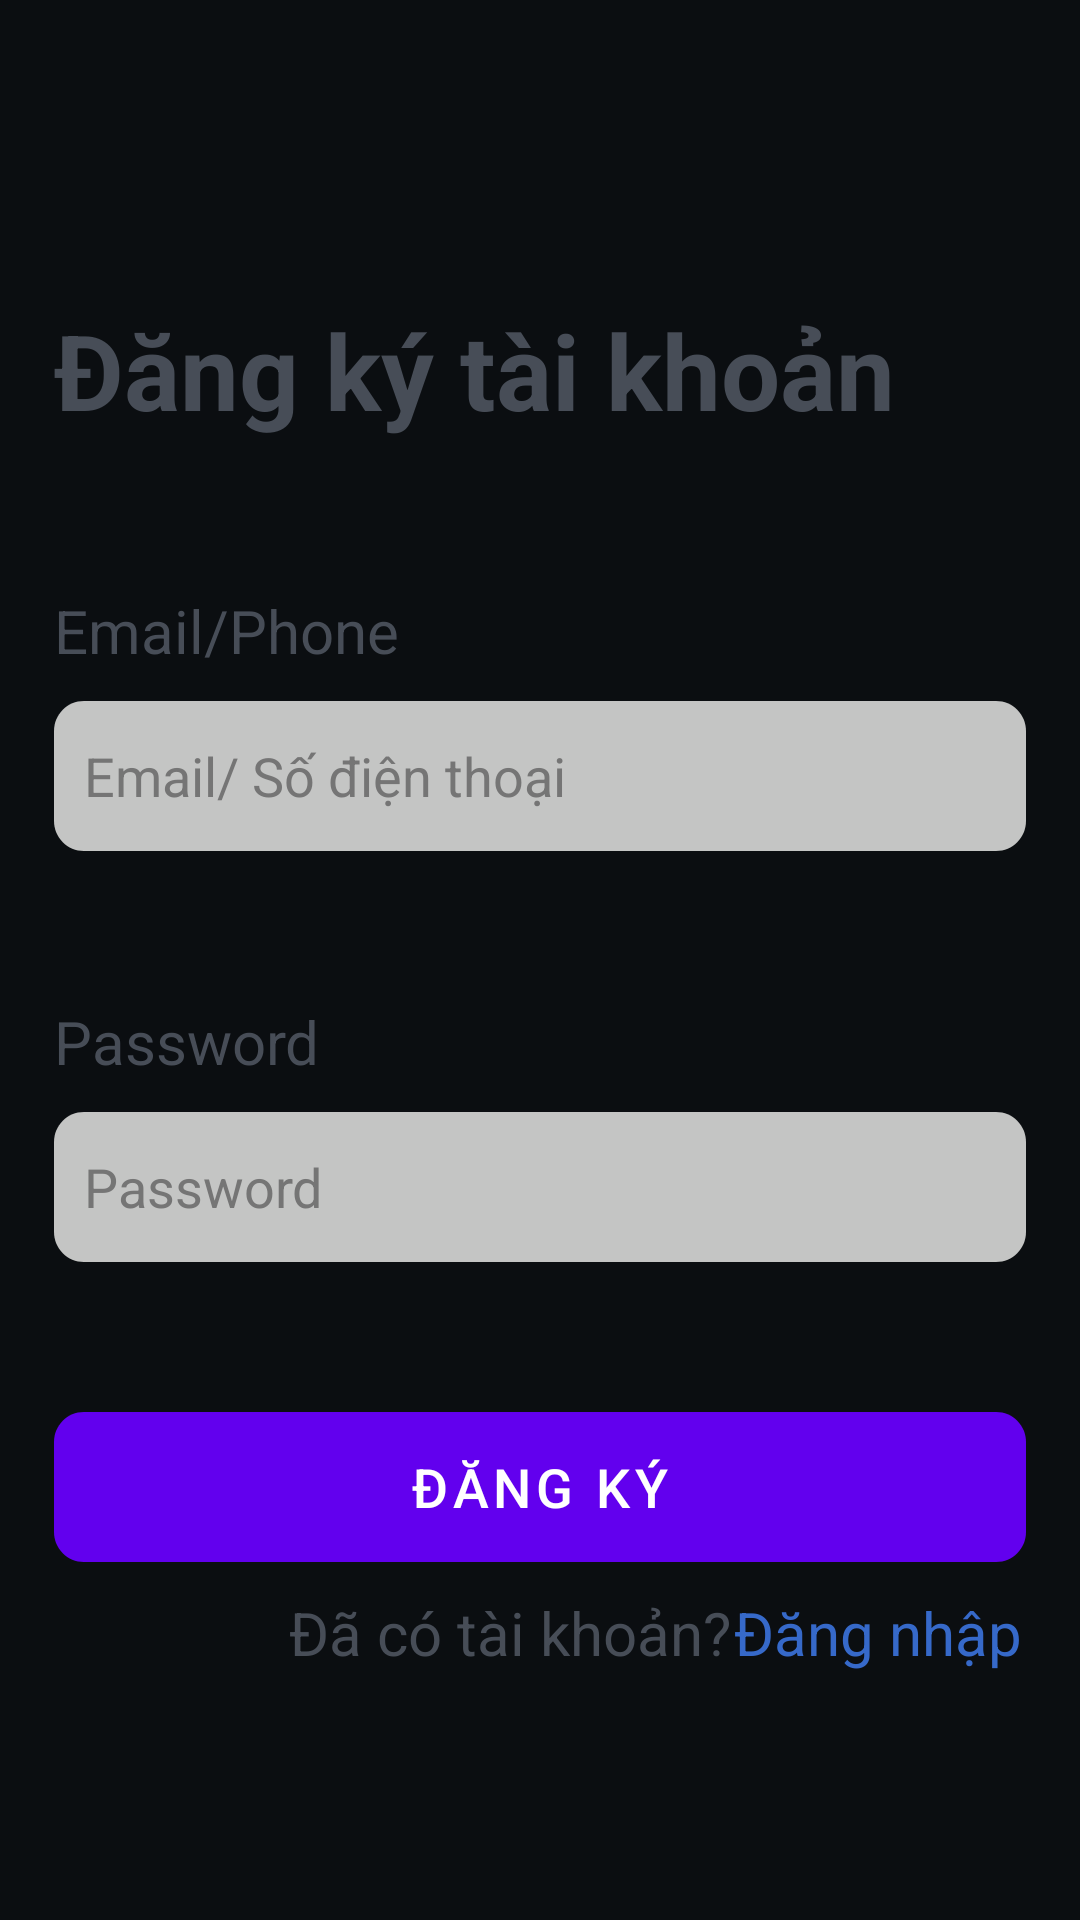

The Android layout XML behind this screen, and the referenced resources:
<!-- AndroidManifest.xml: application theme Theme.TMTShop -->
<!-- res/layout/activity_register.xml -->
<?xml version="1.0" encoding="utf-8"?>
<androidx.constraintlayout.widget.ConstraintLayout xmlns:android="http://schemas.android.com/apk/res/android"
    xmlns:app="http://schemas.android.com/apk/res-auto"
    xmlns:tools="http://schemas.android.com/tools"
    android:layout_width="match_parent"
    android:layout_height="match_parent"
    tools:context="View.RegisterActivity"
    android:background="@color/dark_primary">

    <TextView
        android:id="@+id/textView2"
        android:layout_width="0dp"
        android:layout_height="wrap_content"
        android:layout_marginTop="100dp"
        android:text="Đăng ký tài khoản"
        android:textColor="@color/gray_primary"
        android:textSize="35dp"
        android:textStyle="bold"
        app:layout_constraintEnd_toStartOf="@+id/login_line_right"
        app:layout_constraintStart_toStartOf="@+id/login_line_left"
        app:layout_constraintTop_toTopOf="parent" />

    <TextView
        android:id="@+id/email_title"
        android:layout_width="0dp"
        android:layout_height="wrap_content"
        android:text="Email/Phone"
        android:textColor="@color/gray_primary"
        android:textSize="20dp"
        android:layout_marginTop="50dp"
        app:layout_constraintEnd_toStartOf="@+id/login_line_right"
        app:layout_constraintStart_toStartOf="@+id/login_line_left"
        app:layout_constraintTop_toBottomOf="@+id/textView2" />

    <EditText
        android:id="@+id/emailEdt"
        android:layout_width="0dp"
        android:layout_height="50dp"
        android:background="@drawable/frame_edt"
        android:hint="Email/ Số điện thoại"
        android:padding="10dp"
        android:layout_marginTop="10dp"
        android:textColorHint="@color/gray_600"
        app:layout_constraintEnd_toStartOf="@+id/login_line_right"
        app:layout_constraintHorizontal_bias="0.0"
        app:layout_constraintStart_toStartOf="@+id/login_line_left"
        app:layout_constraintTop_toBottomOf="@+id/email_title" />


    <TextView
        android:id="@+id/password_title"
        android:layout_width="0dp"
        android:layout_height="wrap_content"
        android:text="Password"
        android:textColor="@color/gray_primary"
        android:textSize="20dp"
        android:layout_marginTop="50dp"
        app:layout_constraintEnd_toStartOf="@+id/login_line_right"
        app:layout_constraintStart_toStartOf="@+id/login_line_left"
        app:layout_constraintTop_toBottomOf="@+id/emailEdt" />

    <EditText
        android:id="@+id/password_edt"
        android:layout_width="0dp"
        android:layout_height="50dp"
        android:background="@drawable/frame_edt"
        android:hint="Password"
        android:padding="10dp"
        android:layout_marginTop="10dp"
        android:textColorHint="@color/gray_600"
        app:layout_constraintEnd_toStartOf="@+id/login_line_right"
        app:layout_constraintHorizontal_bias="0.0"
        app:layout_constraintStart_toStartOf="@+id/login_line_left"
        app:layout_constraintTop_toBottomOf="@+id/password_title" />


    <Button
        android:id="@+id/register_btn_dk"
        android:layout_width="0dp"
        android:layout_height="50dp"
        android:background="@drawable/login_button"
        android:text="Đăng ký"
        android:textColor="@color/white"
        android:textSize="18dp"
        android:layout_marginTop="50dp"
        app:layout_constraintEnd_toStartOf="@+id/login_line_right"
        app:layout_constraintStart_toStartOf="@+id/login_line_left"
        app:layout_constraintTop_toBottomOf="@+id/password_edt" />

    <TextView
        android:id="@+id/textView3"
        android:layout_width="wrap_content"
        android:layout_height="wrap_content"
        android:layout_marginTop="10dp"
        android:text="Đã có tài khoản?"
        android:layout_marginRight="20dp"
        android:textColor="@color/gray_primary"
        android:textSize="20dp"
        app:layout_constraintEnd_toStartOf="@+id/login_line_right"
        app:layout_constraintStart_toStartOf="@+id/login_line_left"
        app:layout_constraintTop_toBottomOf="@+id/register_btn_dk" />

    <TextView
        android:id="@+id/register_tv_login"
        android:layout_width="0dp"
        android:layout_height="wrap_content"
        android:text="Đăng nhập"
        android:textAlignment="center"
        android:textColor="#3669C9"
        android:textSize="20dp"
        app:layout_constraintEnd_toStartOf="@+id/login_line_right"
        app:layout_constraintHorizontal_bias="0.0"
        app:layout_constraintStart_toEndOf="@+id/textView3"
        app:layout_constraintTop_toTopOf="@+id/textView3" />

    <androidx.constraintlayout.widget.Guideline
        android:id="@+id/login_line_left"
        android:layout_width="wrap_content"
        android:layout_height="wrap_content"
        android:orientation="vertical"
        app:layout_constraintGuide_percent="0.05" />

    <androidx.constraintlayout.widget.Guideline
        android:id="@+id/login_line_right"
        android:layout_width="wrap_content"
        android:layout_height="wrap_content"
        android:orientation="vertical"
        app:layout_constraintGuide_percent="0.95" />

</androidx.constraintlayout.widget.ConstraintLayout>
<!-- resources referenced by this layout -->
<resources>
  <color name="dark_primary">#0b0e11</color>
  <color name="gray_600">#FF757575</color>
  <color name="gray_primary">#474d57</color>
  <color name="white">#FFFFFFFF</color>
  <!-- drawable frame_edt (drawable) -->
  <?xml version="1.0" encoding="utf-8"?>
  <vector xmlns:android="http://schemas.android.com/apk/res/android"
      android:width="325dp"
      android:height="50dp"
      android:viewportWidth="325"
      android:viewportHeight="50">
  
      <group>
          <clip-path
              android:pathData="M10 0H315C320.523 0 325 4.47715 325 10V40C325 45.5228 320.523 50 315 50H10C4.47715 50 0 45.5228 0 40V10C0 4.47715 4.47715 0 10 0Z"
              />
          <path
              android:pathData="M0 0V50H325V0"
              android:fillColor="#C4C5C4"
              />
      </group>
  
  </vector>
  <!-- drawable login_button (drawable) -->
  <?xml version="1.0" encoding="utf-8"?>
  <vector xmlns:android="http://schemas.android.com/apk/res/android"
      android:width="325dp"
      android:height="50dp"
      android:viewportWidth="325"
      android:viewportHeight="50">
  
      <group>
          <clip-path
              android:pathData="M10 0H315C320.523 0 325 4.47715 325 10V40C325 45.5228 320.523 50 315 50H10C4.47715 50 0 45.5228 0 40V10C0 4.47715 4.47715 0 10 0Z"
              />
          <path
              android:pathData="M0 0V50H325V0"
              android:fillColor="@color/gray_primary"
              />
      </group>
  
  </vector>
  <style name="Theme.TMTShop" parent="Theme.MaterialComponents.DayNight.DarkActionBar">
          
          <item name="colorPrimary">@color/purple_500</item>
          <item name="colorPrimaryVariant">@color/purple_700</item>
          <item name="colorOnPrimary">@color/white</item>
          
          <item name="colorSecondary">@color/teal_200</item>
          <item name="colorSecondaryVariant">@color/teal_700</item>
          <item name="colorOnSecondary">@color/black</item>
          
          <item name="android:statusBarColor">?attr/colorPrimaryVariant</item>
          
      </style>
  <color name="purple_500">#FF6200EE</color>
  <color name="purple_700">#FF3700B3</color>
  <color name="teal_200">#FF03DAC5</color>
  <color name="teal_700">#FF018786</color>
  <color name="black">#FF000000</color>
</resources>
